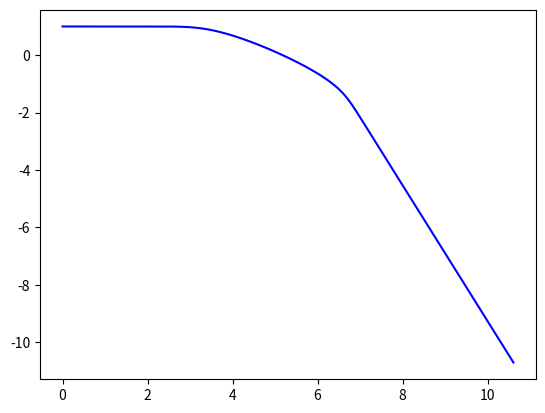

The matplotlib source for this figure:
# -*- coding: utf-8 -*-
"""
Created on Thu Jan 28 17:25:09 2021

[redacted]
"""
from scipy.integrate import odeint
import numpy as np
import matplotlib.pyplot as plt

t = np.linspace(0, 100, 1000)

E=.01
w=0
dx = 5
dy=0
r = dx

x0 = 0
y0 = 1

U1=-np.exp(-((x0+dx)**2+(y0+dy)**2));
U2=-np.exp(-((x0-dx)**2+(y0+dy)**2));
U = U1+U2

v = np.sqrt(np.abs(2*(E-U)))   

theta = np.arctan2(y0,x0);

vx0 = v*np.cos(theta);
vy0 = v*np.sin(theta);

vx0 = v
vy0=0

y0 = [vx0, x0, vy0, y0] 

# Equations of Motion 
def gauss2pot(y, t, w,r):
    y1, y2, y3, y4 = y

    dpx = r*(np.cos(2*np.pi*w*t))
    dpy = r*(np.sin(2*np.pi*w*t)); 
    
    Fy1 = -2*(y4+dpy)*np.exp(-((y2+dpx)**2+(y4+dpy)**2))   
    Fx1 = -2*(y2+dpx)*np.exp(-((y2+dpx)**2+(y4+dpy)**2))
    Fy2 = -2*(y4-dpy)*np.exp(-((y2-dpx)**2+(y4-dpy)**2)) 
    Fx2 = -2*(y2-dpx)*np.exp(-((y2-dpx)**2+(y4-dpy)**2))

    dp1 = Fx1+Fx2
    dp2 = Fy1+Fy2
    
    dydt = [dp1,y1,dp2,y3]
    return dydt



sol = odeint(gauss2pot, y0, t,args=(w,r))

plt.plot(sol[:,1],sol[:,3], 'b', label='theta(t)')
